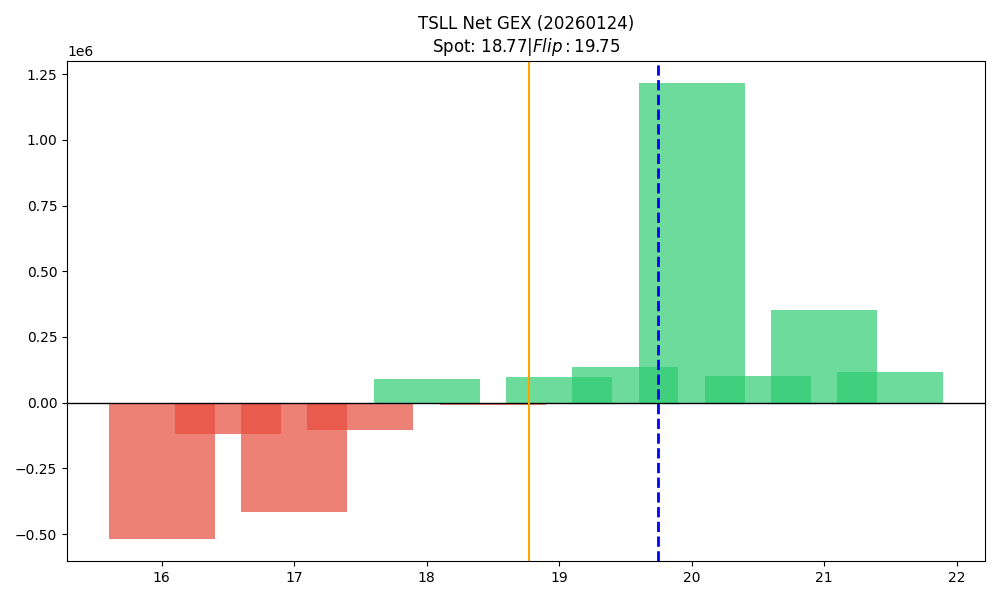

The data file committed next to this chart (first rows):
strike, call_gex, put_gex, call_dex, put_dex, net_greek_delta, net_gex
16.0, 80183, 597261, 1033799, -1982591, -0.08961, -517078
16.5, 54778, 175609, 574513, -614830, -0.01253, -120831
17.0, 189410, 605131, 1643546, -2328158, -0.06726, -415721
17.5, 54856, 160078, 397902, -588177, -0.08015, -105223
18.0, 667903, 578531, 4652233, -2557041, 0.1474, 89372
18.5, 116527, 124895, 636935, -562499, 0.03063, -8369
19.0, 456172, 357058, 2730024, -1921032, 0.0874, 99114
19.5, 161916, 24840, 745268, -143998, 0.3214, 137075
20.0, 1515756, 300488, 7709460, -1929043, 0.2771, 1215268
20.5, 121720, 22116, 506958, -140528, 0.2389, 99604
21.0, 564076, 210693, 2247308, -1651767, 0.06556, 353383
21.5, 153862, 36443, 539522, -301881, 0.1063, 117419
